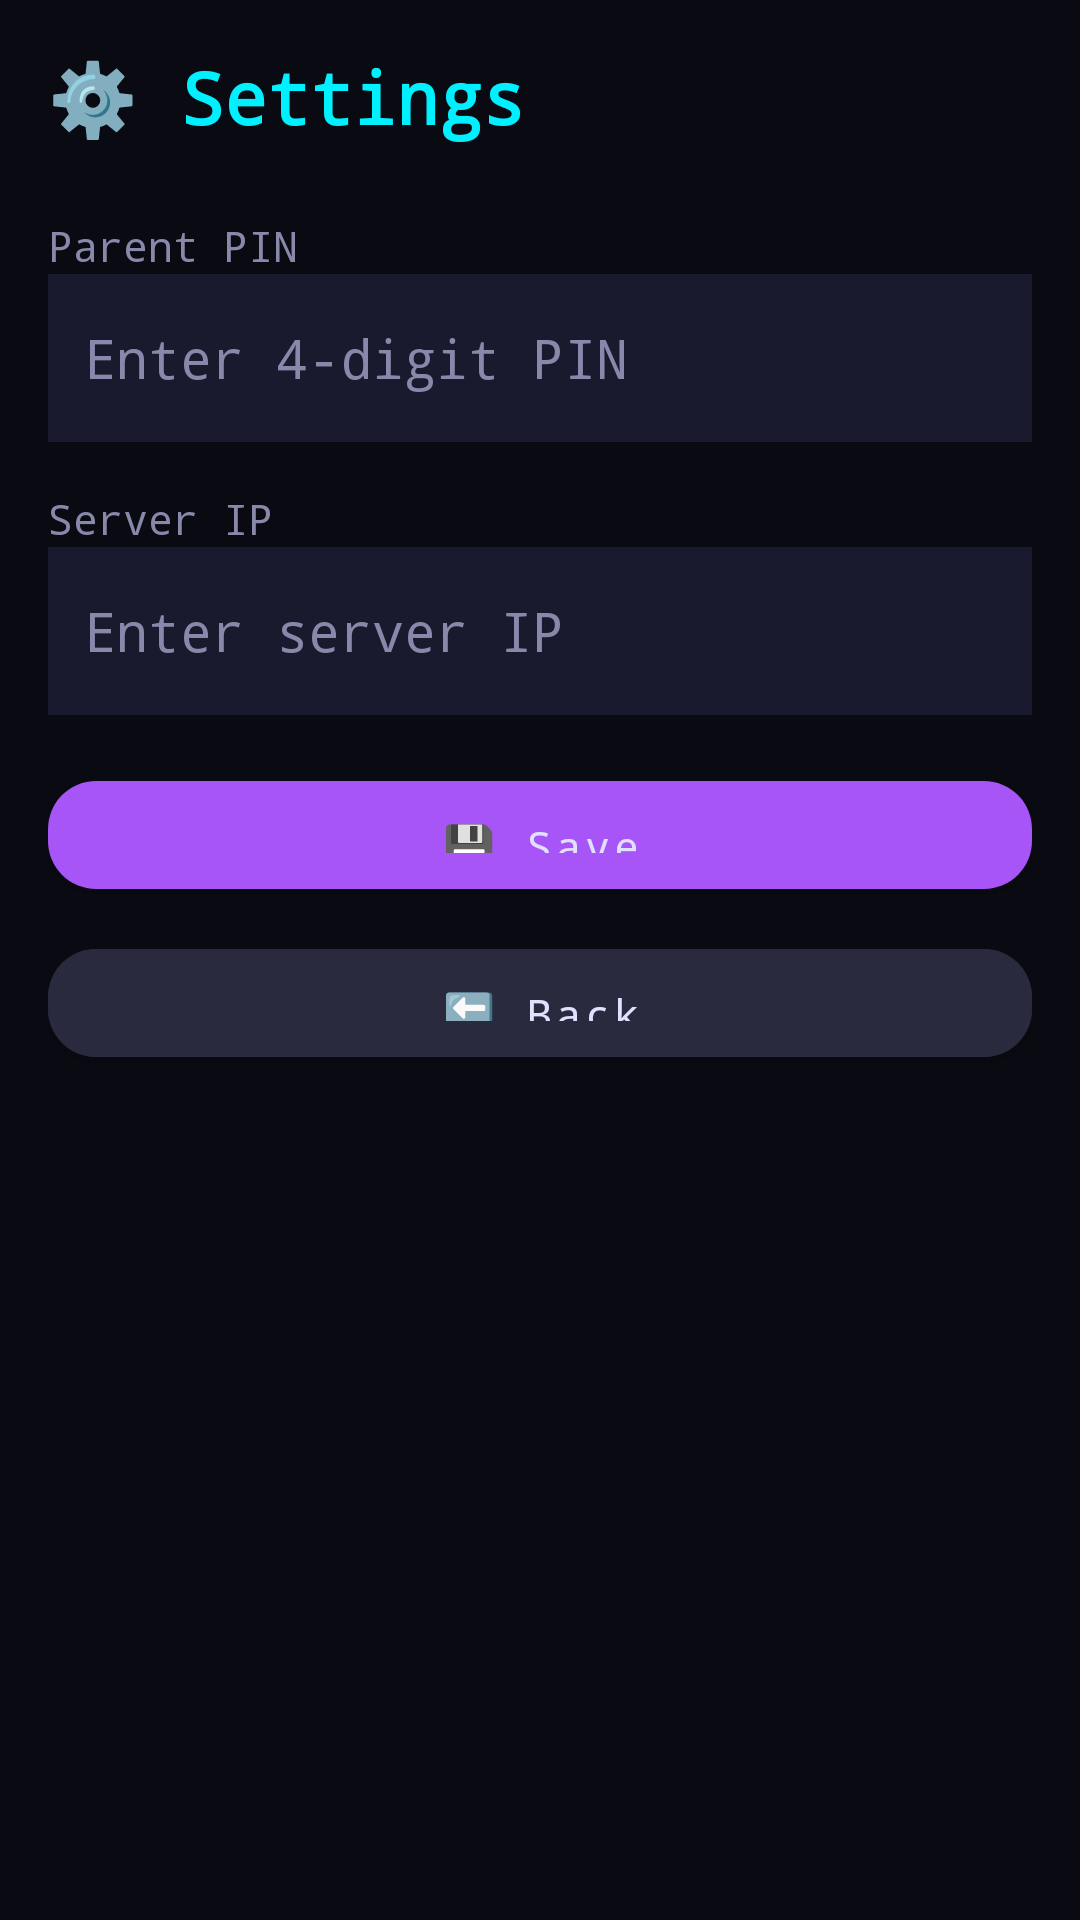

Android layout source for this screen:
<!-- AndroidManifest.xml: application theme Theme.Cyberpunk -->
<!-- res/layout/activity_settings.xml -->
<?xml version="1.0" encoding="utf-8"?>
<LinearLayout xmlns:android="http://schemas.android.com/apk/res/android"
    android:layout_width="match_parent"
    android:layout_height="match_parent"
    android:orientation="vertical"
    android:padding="16dp"
    android:background="@color/cyber_bg">

    <TextView
        android:layout_width="match_parent"
        android:layout_height="wrap_content"
        android:text="⚙️ Settings"
        android:textSize="24sp"
        android:textStyle="bold"
        android:textColor="@color/cyber_neon_cyan"
        android:fontFamily="monospace"
        android:layout_marginBottom="16dp"/>

    <TextView
        android:layout_width="match_parent"
        android:layout_height="wrap_content"
        android:text="Parent PIN"
        android:textColor="@color/cyber_text_dim"
        android:fontFamily="monospace"
        android:layout_marginTop="8dp"/>

    <EditText
        android:id="@+id/pinInput"
        android:layout_width="match_parent"
        android:layout_height="56dp"
        android:inputType="numberPassword"
        android:hint="Enter 4-digit PIN"
        android:textColor="@color/cyber_text"
        android:textColorHint="@color/cyber_text_dim"
        android:background="@color/cyber_card"
        android:padding="12dp"
        android:fontFamily="monospace" />

    <TextView
        android:layout_width="match_parent"
        android:layout_height="wrap_content"
        android:text="Server IP"
        android:textColor="@color/cyber_text_dim"
        android:fontFamily="monospace"
        android:layout_marginTop="16dp"/>

    <EditText
        android:id="@+id/serverInput"
        android:layout_width="match_parent"
        android:layout_height="56dp"
        android:inputType="text"
        android:hint="Enter server IP"
        android:textColor="@color/cyber_text"
        android:textColorHint="@color/cyber_text_dim"
        android:background="@color/cyber_card"
        android:padding="12dp"
        android:fontFamily="monospace" />

    <Button
        android:id="@+id/saveBtn"
        style="@style/CyberpunkButton"
        android:text="💾 Save"
        android:layout_width="match_parent"
        android:layout_height="48dp"
        android:layout_marginTop="16dp" />

    <Button
        android:id="@+id/backBtn"
        style="@style/CyberpunkButton"
        android:text="🔙 Back"
        android:backgroundTint="#2a2a3e"
        android:layout_width="match_parent"
        android:layout_height="48dp"
        android:layout_marginTop="8dp" />

</LinearLayout>
<!-- resources referenced by this layout -->
<resources>
  <color name="cyber_bg">#0a0a12</color>
  <color name="cyber_card">#1a1a2e</color>
  <color name="cyber_neon_cyan">#00f0ff</color>
  <color name="cyber_text">#e0e0ff</color>
  <color name="cyber_text_dim">#8888aa</color>
  <style name="CyberpunkButton" parent="Widget.MaterialComponents.Button">
          <item name="android:textColor">@color/cyber_text</item>
          <item name="backgroundTint">@color/cyber_neon_purple</item>
          <item name="cornerRadius">16dp</item>
          <item name="android:textSize">14sp</item>
          <item name="android:textAllCaps">false</item>
          <item name="android:padding">12dp</item>
          <item name="android:fontFamily">monospace</item>
      </style>
  <style name="Theme.Cyberpunk" parent="Theme.MaterialComponents.DayNight.NoActionBar">
          <item name="colorPrimary">@color/cyber_neon_purple</item>
          <item name="colorPrimaryVariant">@color/cyber_bg</item>
          <item name="colorOnPrimary">@color/cyber_text</item>
          <item name="colorSecondary">@color/cyber_neon_cyan</item>
          <item name="colorSecondaryVariant">@color/cyber_neon_magenta</item>
          <item name="colorOnSecondary">@color/cyber_bg</item>
          <item name="android:statusBarColor">@color/cyber_bg</item>
          <item name="android:navigationBarColor">@color/cyber_bg</item>
          <item name="android:windowBackground">@color/cyber_bg</item>
          <item name="android:colorAccent">@color/cyber_neon_cyan</item>
          <item name="android:colorPrimary">@color/cyber_neon_purple</item>
          <item name="android:colorPrimaryDark">@color/cyber_bg</item>
      </style>
  <color name="cyber_neon_purple">#a855f7</color>
  <color name="cyber_neon_magenta">#ff00ff</color>
</resources>
